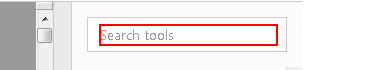
Workflow: preFlightReport

Step 1: type "preFlight" into the element 'Find Tools' in window 'Appendix B Families and Carers of participantsaged 15 to 24 - Ad*' (acrobat.exe)

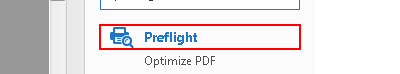
Step 2: click on the push button 'Preflight' in window 'Appendix B Families and Carers of participantsaged 15 to 24 - Ad*' (acrobat.exe)

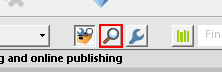
Step 3: click on the element in window 'Preflight' (acrobat.exe)

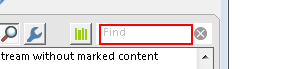
Step 4: type "Embed" into the text box in window 'Preflight' (acrobat.exe)
